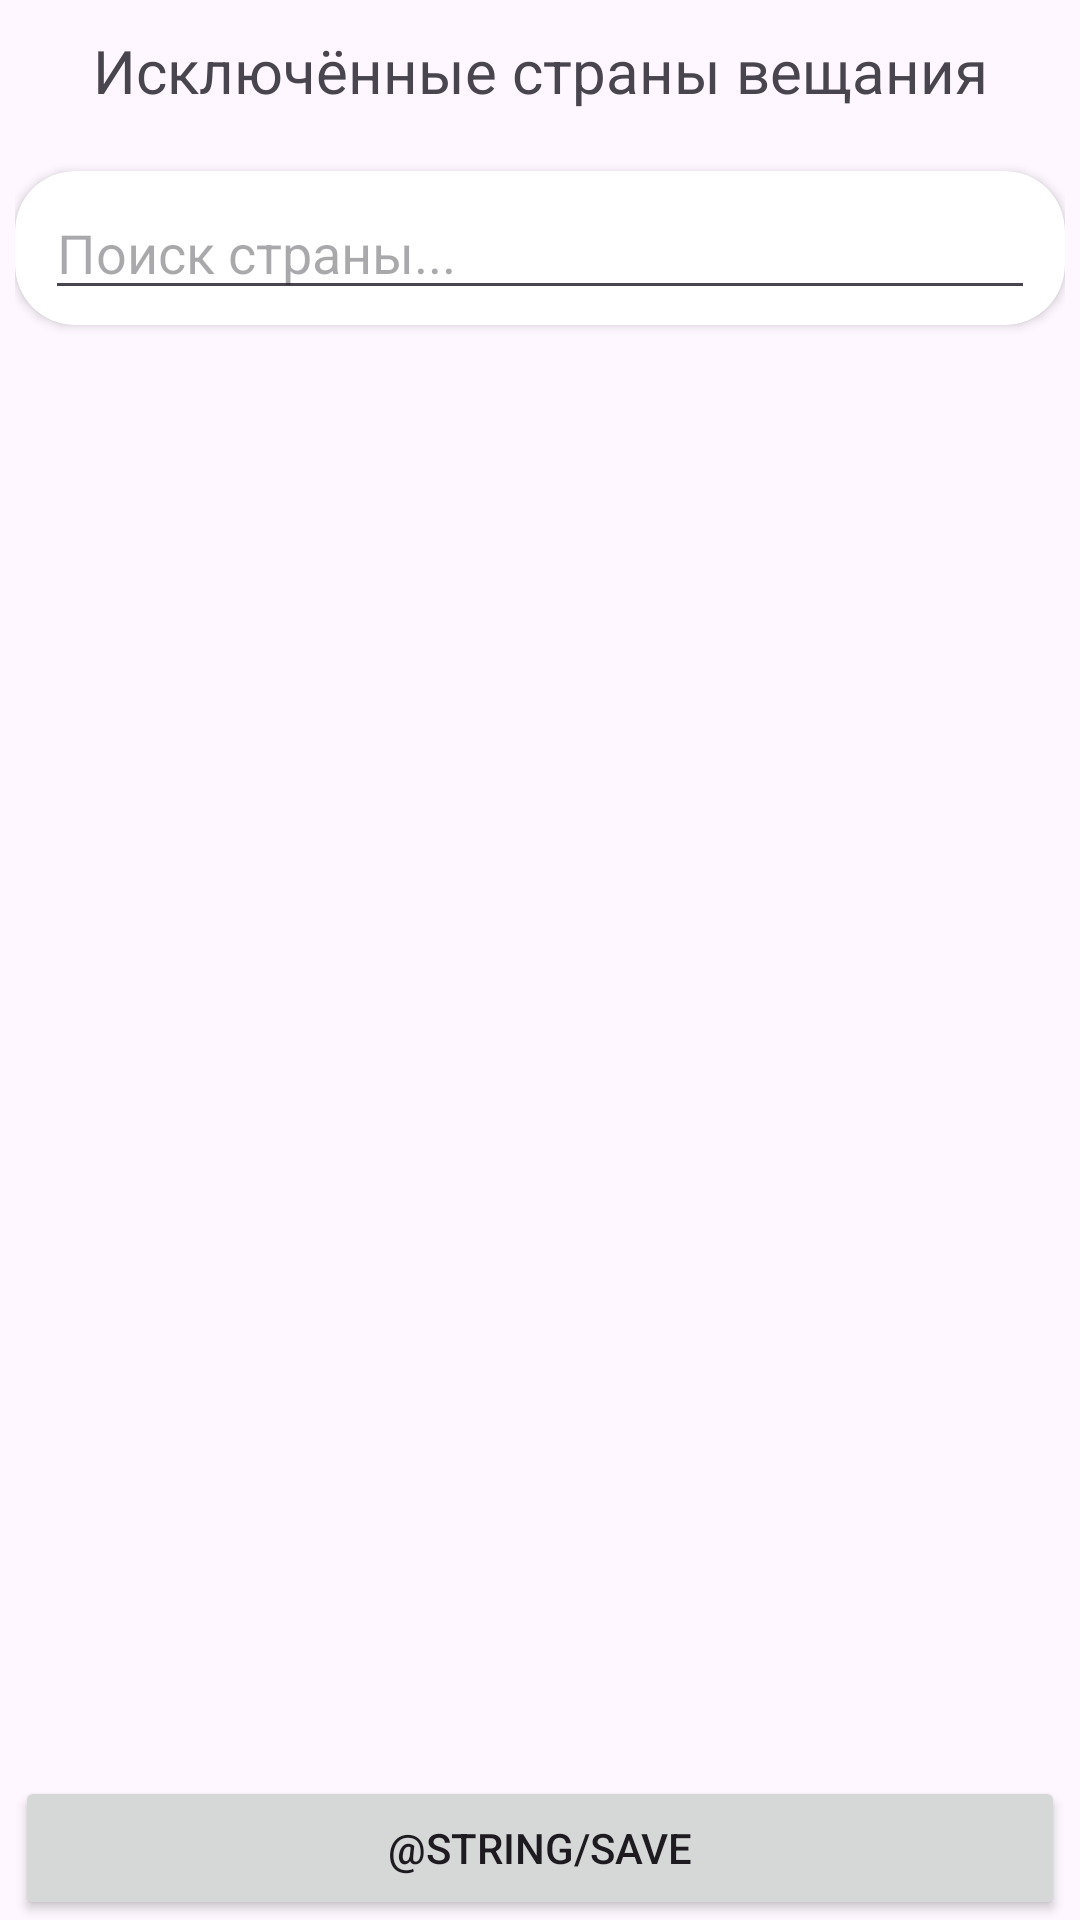

Layout XML and referenced resources for this Android screen:
<!-- AndroidManifest.xml: application theme Theme.WorldRadio -->
<!-- res/layout/fragment_country.xml -->
<?xml version="1.0" encoding="utf-8"?>
<LinearLayout xmlns:android="http://schemas.android.com/apk/res/android"
    xmlns:tools="http://schemas.android.com/tools"
    android:layout_width="match_parent"
    android:layout_height="match_parent"
    xmlns:app="http://schemas.android.com/apk/res-auto"
    android:paddingStart="5dp"
    android:paddingEnd="5dp"
    android:orientation="vertical">

    <TextView
        android:layout_width="match_parent"
        android:layout_height="wrap_content"
        android:gravity="center"
        android:textSize="20dp"
        android:padding="10dp"
        android:text="Исключённые страны вещания" />

    <androidx.cardview.widget.CardView
        android:layout_marginTop="10dp"
        android:padding="5dp"
        app:cardCornerRadius="20dp"
        android:layout_width="match_parent"
        android:layout_height="wrap_content">

        <EditText
            android:id="@+id/search_input"
            android:layout_width="match_parent"
            android:layout_height="wrap_content"
            android:hint="Поиск страны..."
            android:layout_marginStart="10dp"
            android:layout_marginBottom="5dp"
            android:layout_marginTop="5dp"
            android:layout_marginEnd="10dp"/>

    </androidx.cardview.widget.CardView>

    <androidx.constraintlayout.widget.ConstraintLayout
        android:layout_width="match_parent"
        android:layout_height="0dp"
        android:layout_weight="1">

        <androidx.recyclerview.widget.RecyclerView
            android:layout_marginTop="10dp"
            android:id="@+id/country_recycler"
            android:layout_marginBottom="10dp"
            android:layout_width="match_parent"
            android:layout_height="0dp"
            app:layout_constraintBottom_toBottomOf="parent"
            app:layout_constraintEnd_toEndOf="parent"
            app:layout_constraintStart_toStartOf="parent"
            app:layout_constraintTop_toTopOf="parent" />

    </androidx.constraintlayout.widget.ConstraintLayout>


    <FrameLayout
        android:layout_width="match_parent"
        android:layout_height="wrap_content">

        <Button
            android:id="@+id/save_button"
            android:layout_width="match_parent"
            android:layout_height="wrap_content"
            android:layout_gravity="center"
            android:text="@string/save"
            android:visibility="visible" />

        <FrameLayout
            android:id="@+id/progress_overlay"
            android:layout_width="match_parent"
            android:layout_height="match_parent"
            android:background="#80000000"
            android:visibility="gone">
            <ProgressBar
                android:layout_gravity="center"
                style="@android:style/Widget.Material.ProgressBar.Large"
                android:indeterminate="true"
                android:id="@+id/progress_save_filters"
                android:layout_width="30dp"
                android:layout_height="30dp"
                android:visibility="visible"/>
        </FrameLayout>


    </FrameLayout>


</LinearLayout>
<!-- resources referenced by this layout -->
<resources>
  <style name="Theme.WorldRadio" parent="Base.Theme.WorldRadio" />
  <style name="Base.Theme.WorldRadio" parent="Theme.Material3.DayNight.NoActionBar">
          
          
      </style>
</resources>
